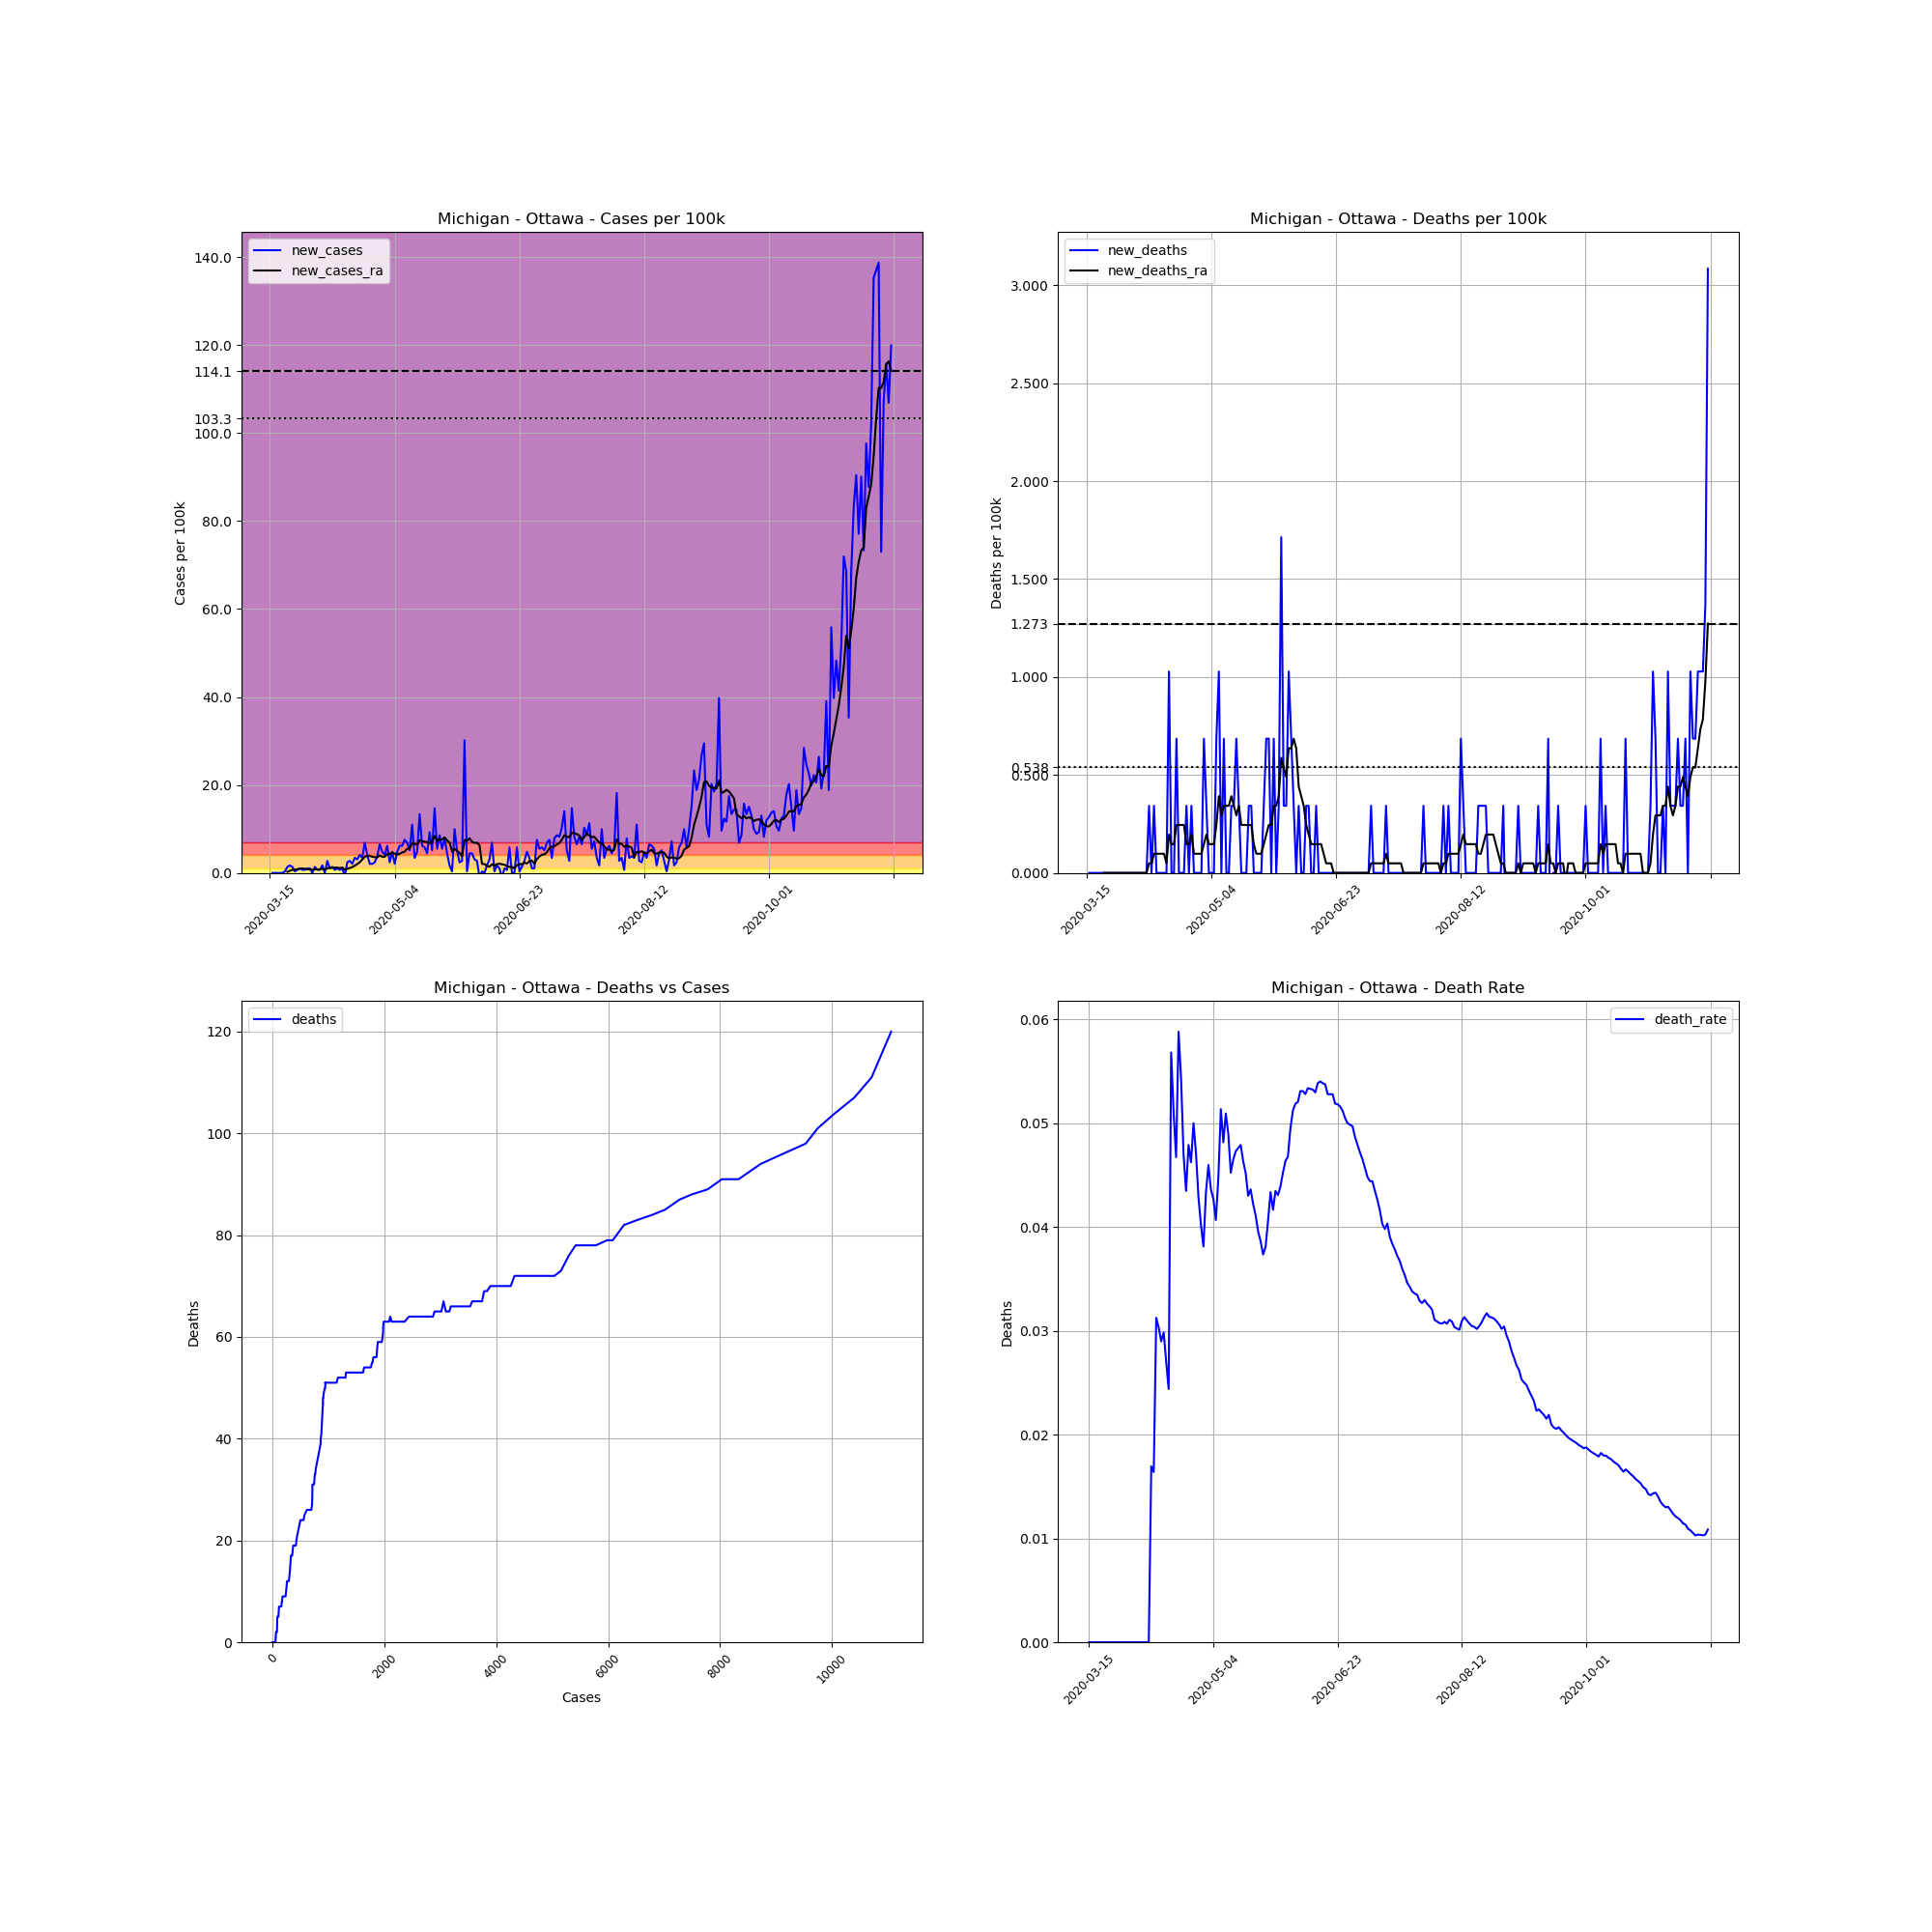

Data behind this chart, as committed beside it:
, date, county, state, fips, cases, deaths, COUNTY, STNAME, CTYNAME, POPESTIMATE2019, cases_per_100k, deaths_per_100k, death_rate, new_cases, new_deaths, new_cases_ra, new_deaths_ra
101272, 2020-03-15, Ottawa, Michigan, 26139, 1, 0, 139, Michigan, Ottawa, 291830, 0.3427, 0.0, 0.0, , , , 
101273, 2020-03-16, Ottawa, Michigan, 26139, 1, 0, 139, Michigan, Ottawa, 291830, 0.3427, 0.0, 0.0, 0.0, 0.0, , 
101274, 2020-03-17, Ottawa, Michigan, 26139, 1, 0, 139, Michigan, Ottawa, 291830, 0.3427, 0.0, 0.0, 0.0, 0.0, , 
101275, 2020-03-18, Ottawa, Michigan, 26139, 1, 0, 139, Michigan, Ottawa, 291830, 0.3427, 0.0, 0.0, 0.0, 0.0, , 
101276, 2020-03-19, Ottawa, Michigan, 26139, 1, 0, 139, Michigan, Ottawa, 291830, 0.3427, 0.0, 0.0, 0.0, 0.0, , 
101277, 2020-03-20, Ottawa, Michigan, 26139, 1, 0, 139, Michigan, Ottawa, 291830, 0.3427, 0.0, 0.0, 0.0, 0.0, , 
101278, 2020-03-21, Ottawa, Michigan, 26139, 2, 0, 139, Michigan, Ottawa, 291830, 0.6853, 0.0, 0.0, 0.3427, 0.0, , 
101279, 2020-03-22, Ottawa, Michigan, 26139, 6, 0, 139, Michigan, Ottawa, 291830, 2.056, 0.0, 0.0, 1.371, 0.0, 0.2448, 0.0
101280, 2020-03-23, Ottawa, Michigan, 26139, 11, 0, 139, Michigan, Ottawa, 291830, 3.769, 0.0, 0.0, 1.713, 0.0, 0.4895, 0.0
101281, 2020-03-24, Ottawa, Michigan, 26139, 15, 0, 139, Michigan, Ottawa, 291830, 5.14, 0.0, 0.0, 1.371, 0.0, 0.6853, 0.0
101282, 2020-03-25, Ottawa, Michigan, 26139, 16, 0, 139, Michigan, Ottawa, 291830, 5.483, 0.0, 0.0, 0.3427, 0.0, 0.7343, 0.0
101283, 2020-03-26, Ottawa, Michigan, 26139, 18, 0, 139, Michigan, Ottawa, 291830, 6.168, 0.0, 0.0, 0.6853, 0.0, 0.8322, 0.0
101284, 2020-03-27, Ottawa, Michigan, 26139, 21, 0, 139, Michigan, Ottawa, 291830, 7.196, 0.0, 0.0, 1.028, 0.0, 0.979, 0.0
101285, 2020-03-28, Ottawa, Michigan, 26139, 23, 0, 139, Michigan, Ottawa, 291830, 7.881, 0.0, 0.0, 0.6853, 0.0, 1.028, 0.0
101286, 2020-03-29, Ottawa, Michigan, 26139, 25, 0, 139, Michigan, Ottawa, 291830, 8.567, 0.0, 0.0, 0.6853, 0.0, 0.9301, 0.0
101287, 2020-03-30, Ottawa, Michigan, 26139, 28, 0, 139, Michigan, Ottawa, 291830, 9.595, 0.0, 0.0, 1.028, 0.0, 0.8322, 0.0
101288, 2020-03-31, Ottawa, Michigan, 26139, 31, 0, 139, Michigan, Ottawa, 291830, 10.62, 0.0, 0.0, 1.028, 0.0, 0.7832, 0.0
101289, 2020-04-01, Ottawa, Michigan, 26139, 31, 0, 139, Michigan, Ottawa, 291830, 10.62, 0.0, 0.0, 0.0, 0.0, 0.7343, 0.0
101290, 2020-04-02, Ottawa, Michigan, 26139, 35, 0, 139, Michigan, Ottawa, 291830, 11.99, 0.0, 0.0, 1.371, 0.0, 0.8322, 0.0
101291, 2020-04-03, Ottawa, Michigan, 26139, 37, 0, 139, Michigan, Ottawa, 291830, 12.68, 0.0, 0.0, 0.6853, 0.0, 0.7832, 0.0
101292, 2020-04-04, Ottawa, Michigan, 26139, 39, 0, 139, Michigan, Ottawa, 291830, 13.36, 0.0, 0.0, 0.6853, 0.0, 0.7832, 0.0
101293, 2020-04-05, Ottawa, Michigan, 26139, 44, 0, 139, Michigan, Ottawa, 291830, 15.08, 0.0, 0.0, 1.713, 0.0, 0.9301, 0.0
101294, 2020-04-06, Ottawa, Michigan, 26139, 44, 0, 139, Michigan, Ottawa, 291830, 15.08, 0.0, 0.0, 0.0, 0.0, 0.7832, 0.0
101295, 2020-04-07, Ottawa, Michigan, 26139, 52, 0, 139, Michigan, Ottawa, 291830, 17.82, 0.0, 0.0, 2.741, 0.0, 1.028, 0.0
101296, 2020-04-08, Ottawa, Michigan, 26139, 55, 0, 139, Michigan, Ottawa, 291830, 18.85, 0.0, 0.0, 1.028, 0.0, 1.175, 0.0
101297, 2020-04-09, Ottawa, Michigan, 26139, 59, 1, 139, Michigan, Ottawa, 291830, 20.22, 0.3427, 0.01695, 1.371, 0.3427, 1.175, 0.04895
101298, 2020-04-10, Ottawa, Michigan, 26139, 61, 1, 139, Michigan, Ottawa, 291830, 20.9, 0.3427, 0.01639, 0.6853, 0.0, 1.175, 0.04895
101299, 2020-04-11, Ottawa, Michigan, 26139, 64, 2, 139, Michigan, Ottawa, 291830, 21.93, 0.6853, 0.03125, 1.028, 0.3427, 1.224, 0.0979
101300, 2020-04-12, Ottawa, Michigan, 26139, 66, 2, 139, Michigan, Ottawa, 291830, 22.62, 0.6853, 0.0303, 0.6853, 0.0, 1.077, 0.0979
101301, 2020-04-13, Ottawa, Michigan, 26139, 69, 2, 139, Michigan, Ottawa, 291830, 23.64, 0.6853, 0.02899, 1.028, 0.0, 1.224, 0.0979
101302, 2020-04-14, Ottawa, Michigan, 26139, 67, 2, 139, Michigan, Ottawa, 291830, 22.96, 0.6853, 0.02985, -0.6853, 0.0, 0.7343, 0.0979
101303, 2020-04-15, Ottawa, Michigan, 26139, 74, 2, 139, Michigan, Ottawa, 291830, 25.36, 0.6853, 0.02703, 2.399, 0.0, 0.9301, 0.0979
101304, 2020-04-16, Ottawa, Michigan, 26139, 82, 2, 139, Michigan, Ottawa, 291830, 28.1, 0.6853, 0.02439, 2.741, 0.0, 1.126, 0.04895
101305, 2020-04-17, Ottawa, Michigan, 26139, 88, 5, 139, Michigan, Ottawa, 291830, 30.15, 1.713, 0.05682, 2.056, 1.028, 1.322, 0.1958
101306, 2020-04-18, Ottawa, Michigan, 26139, 98, 5, 139, Michigan, Ottawa, 291830, 33.58, 1.713, 0.05102, 3.427, 0.0, 1.664, 0.1469
101307, 2020-04-19, Ottawa, Michigan, 26139, 107, 5, 139, Michigan, Ottawa, 291830, 36.67, 1.713, 0.04673, 3.084, 0.0, 2.007, 0.1469
101308, 2020-04-20, Ottawa, Michigan, 26139, 119, 7, 139, Michigan, Ottawa, 291830, 40.78, 2.399, 0.05882, 4.112, 0.6853, 2.448, 0.2448
101309, 2020-04-21, Ottawa, Michigan, 26139, 129, 7, 139, Michigan, Ottawa, 291830, 44.2, 2.399, 0.05426, 3.427, 0.0, 3.035, 0.2448
101310, 2020-04-22, Ottawa, Michigan, 26139, 149, 7, 139, Michigan, Ottawa, 291830, 51.06, 2.399, 0.04698, 6.853, 0.0, 3.671, 0.2448
101311, 2020-04-23, Ottawa, Michigan, 26139, 161, 7, 139, Michigan, Ottawa, 291830, 55.17, 2.399, 0.04348, 4.112, 0.0, 3.867, 0.2448
101312, 2020-04-24, Ottawa, Michigan, 26139, 167, 8, 139, Michigan, Ottawa, 291830, 57.23, 2.741, 0.0479, 2.056, 0.3427, 3.867, 0.1469
101313, 2020-04-25, Ottawa, Michigan, 26139, 173, 8, 139, Michigan, Ottawa, 291830, 59.28, 2.741, 0.04624, 2.056, 0.0, 3.671, 0.1469
101314, 2020-04-26, Ottawa, Michigan, 26139, 180, 9, 139, Michigan, Ottawa, 291830, 61.68, 3.084, 0.05, 2.399, 0.3427, 3.574, 0.1958
101315, 2020-04-27, Ottawa, Michigan, 26139, 191, 9, 139, Michigan, Ottawa, 291830, 65.45, 3.084, 0.04712, 3.769, 0.0, 3.525, 0.0979
101316, 2020-04-28, Ottawa, Michigan, 26139, 210, 9, 139, Michigan, Ottawa, 291830, 71.96, 3.084, 0.04286, 6.511, 0.0, 3.965, 0.0979
101317, 2020-04-29, Ottawa, Michigan, 26139, 224, 9, 139, Michigan, Ottawa, 291830, 76.76, 3.084, 0.04018, 4.797, 0.0, 3.671, 0.0979
101318, 2020-04-30, Ottawa, Michigan, 26139, 236, 9, 139, Michigan, Ottawa, 291830, 80.87, 3.084, 0.03814, 4.112, 0.0, 3.671, 0.0979
101319, 2020-05-01, Ottawa, Michigan, 26139, 254, 11, 139, Michigan, Ottawa, 291830, 87.04, 3.769, 0.04331, 6.168, 0.6853, 4.259, 0.1469
101320, 2020-05-02, Ottawa, Michigan, 26139, 261, 12, 139, Michigan, Ottawa, 291830, 89.44, 4.112, 0.04598, 2.399, 0.3427, 4.308, 0.1958
101321, 2020-05-03, Ottawa, Michigan, 26139, 275, 12, 139, Michigan, Ottawa, 291830, 94.23, 4.112, 0.04364, 4.797, 0.0, 4.65, 0.1469
101322, 2020-05-04, Ottawa, Michigan, 26139, 281, 12, 139, Michigan, Ottawa, 291830, 96.29, 4.112, 0.0427, 2.056, 0.0, 4.406, 0.1469
101323, 2020-05-05, Ottawa, Michigan, 26139, 295, 12, 139, Michigan, Ottawa, 291830, 101.1, 4.112, 0.04068, 4.797, 0.0, 4.161, 0.1469
101324, 2020-05-06, Ottawa, Michigan, 26139, 313, 14, 139, Michigan, Ottawa, 291830, 107.3, 4.797, 0.04473, 6.168, 0.6853, 4.357, 0.2448
101325, 2020-05-07, Ottawa, Michigan, 26139, 331, 17, 139, Michigan, Ottawa, 291830, 113.4, 5.825, 0.05136, 6.168, 1.028, 4.65, 0.3916
101326, 2020-05-08, Ottawa, Michigan, 26139, 353, 17, 139, Michigan, Ottawa, 291830, 121, 5.825, 0.04816, 7.539, 0.0, 4.846, 0.2937
101327, 2020-05-09, Ottawa, Michigan, 26139, 373, 19, 139, Michigan, Ottawa, 291830, 127.8, 6.511, 0.05094, 6.853, 0.6853, 5.483, 0.3427
101328, 2020-05-10, Ottawa, Michigan, 26139, 388, 19, 139, Michigan, Ottawa, 291830, 133, 6.511, 0.04897, 5.14, 0.0, 5.532, 0.3427
101329, 2020-05-11, Ottawa, Michigan, 26139, 420, 19, 139, Michigan, Ottawa, 291830, 143.9, 6.511, 0.04524, 10.97, 0.0, 6.804, 0.3427
101330, 2020-05-12, Ottawa, Michigan, 26139, 430, 20, 139, Michigan, Ottawa, 291830, 147.3, 6.853, 0.04651, 3.427, 0.3427, 6.609, 0.3916
101331, 2020-05-13, Ottawa, Michigan, 26139, 444, 21, 139, Michigan, Ottawa, 291830, 152.1, 7.196, 0.0473, 4.797, 0.3427, 6.413, 0.3427
... 190 more rows
